Run: headless pygame with SDL's dummy video driver; simulated clock (each Clock.tick advances the game by its frame time, no real sleeping); random seed 0; keys injected as events and as key.get_pressed() state; no mouse input.
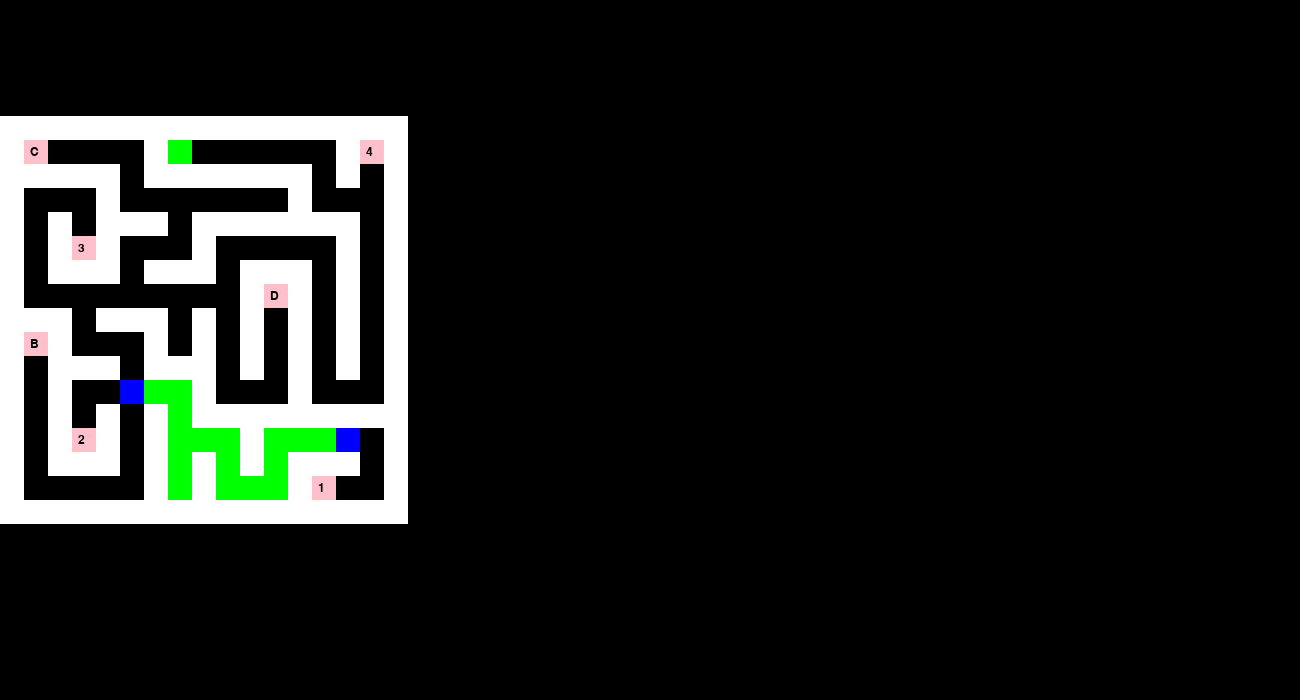
Frame 1 of 4 · flips 1–60 · no input
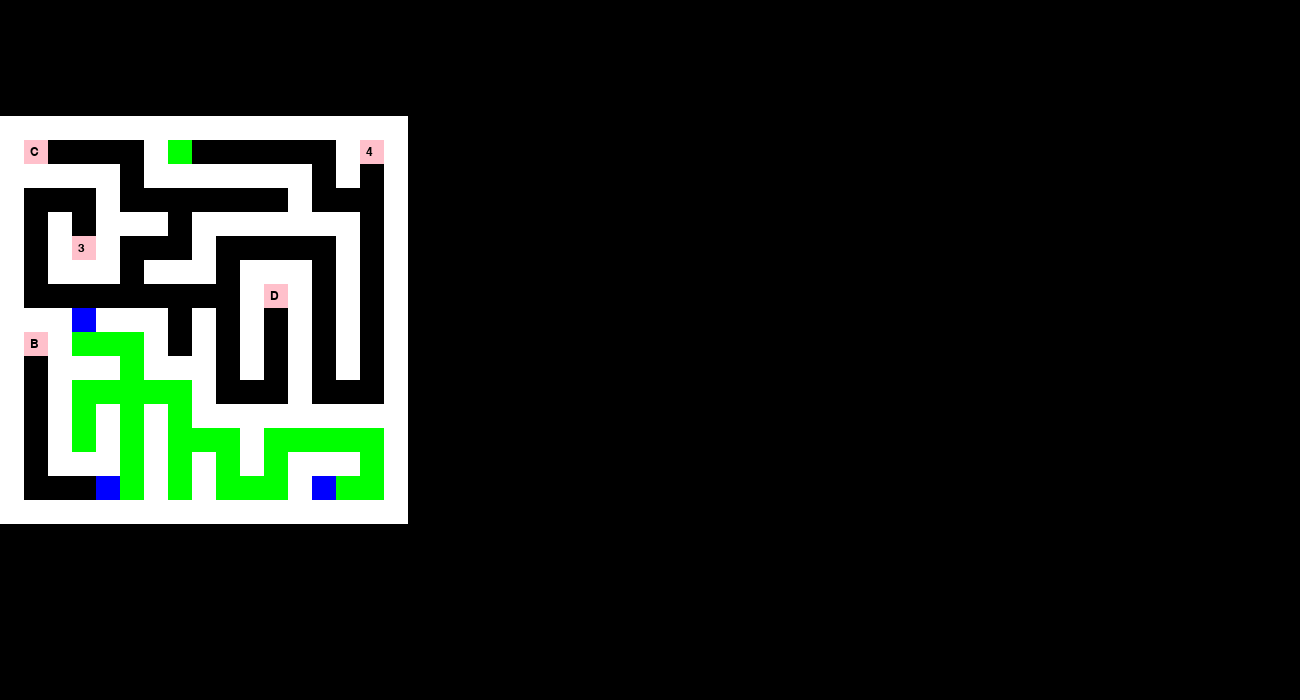
Frame 2 of 4 · flips 61–180 · tapped SPACE, RETURN · held RIGHT (→), D
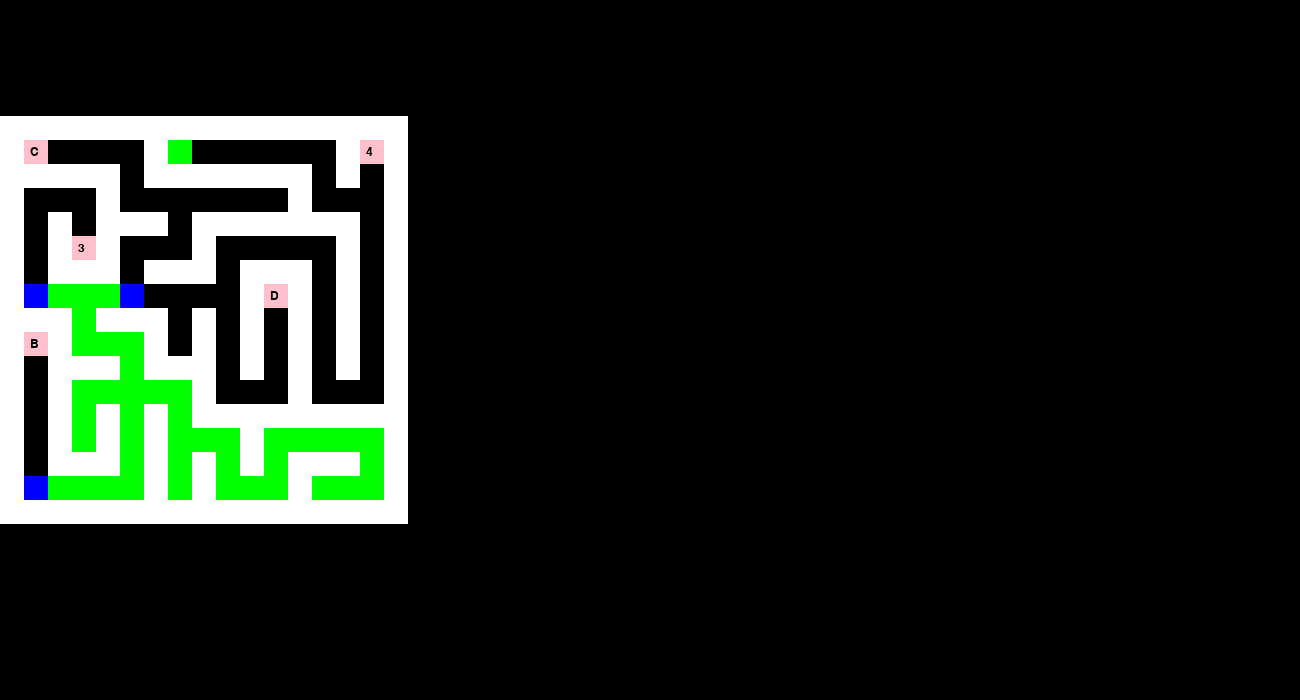
Frame 3 of 4 · flips 181–300 · held DOWN (↓), S
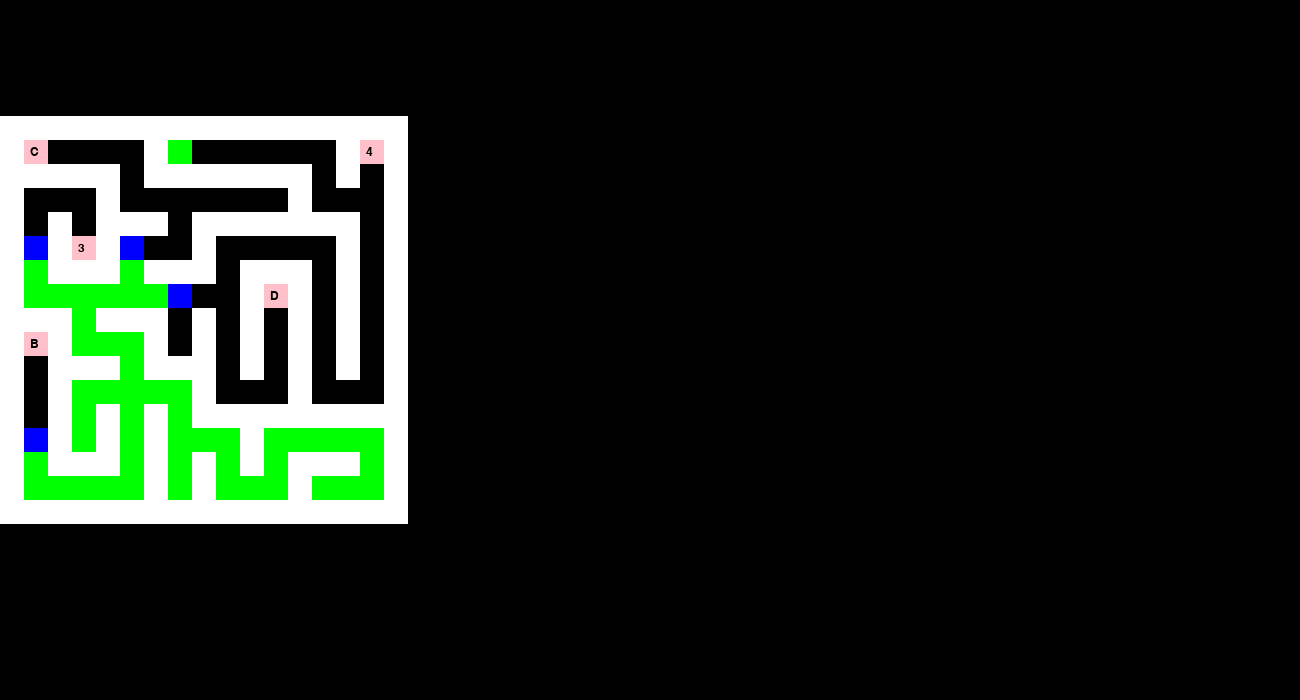
Frame 4 of 4 · flips 301–420 · held LEFT (←), A, UP (↑), W

The pygame program that drew these frames:

import pygame
import time
import sys
from collections import deque

"""#################
#C - -#F - - -#4#
##### ####### # #
#- -#- - - -#- -#
# # ### ####### #
#-#3#- -#- - -#-#
# ### ### ### # #
#- - - - -#D#-#-#
### ### # # # # #
#-#- -#-#-#-#-#-#
# ### ### # # # #
#B#- - -#- -#- -#
# # # # #########
#-#2#-#- -#- - -#
# ### # # # ### #
#- - -#A#S -#1 -#
#################"""

grid = """#################
#- - -#A#S -#1 -#
# ### # # # ### #
#-#2#-#- -#- - -#
# # # # #########
#-#- - -#- -#- -#
# ### ### # # # #
#B#- -#-#-#-#-#-#
### ### # # # # #
#- - - - -#D#-#-#
# ### ### ### # #
#-#3#- -#- - -#-#
# # ### ####### #
#- -#- - - -#- -#
##### ####### # #
#C - -#F - - -#4#
#################"""



grid = grid.split("\n")

# pygame setup
pygame.init()
screen = pygame.display.set_mode((1300,700))
clock = pygame.time.Clock()
running = True
font = pygame.font.Font(pygame.font.get_default_font(), 12)

# setup lists
walls = []
path = []
visited = set()
frontier = deque()
solution = {}   
start_x, start_y = 0,0

# this is the class for the Maze
class Wall(pygame.Surface):               # define a Maze class
    def __init__(self)-> None:
        super().__init__((24,24))
        self.fill("white")

# this is the class for the finish line - green square in the maze
class Green(pygame.Surface):
    def __init__(self)-> None:
            super().__init__((24,24))
            self.fill("green")

class Blue(pygame.Surface):
    def __init__(self)-> None:
            super().__init__((24,24))
            self.fill("blue")
        
# this is the class for the yellow or turtle
class Red(pygame.Surface):
    def __init__(self)-> None:
            super().__init__((24,24))
            self.fill("red")

class Yellow(pygame.Surface):
    def __init__(self)-> None:
            super().__init__((24,24))
            self.fill("yellow")
        
        
class Letter(pygame.Surface):
   def __init__(self, letter)-> None:
           super().__init__((24,24))
           self.fill("pink")
           self.blit(font.render(letter, True, "black"), (6,6))
           
# set up classes
wall = Wall()
red = Red()
blue = Blue()
green = Green()
yellow = Yellow()
letter = Letter("a")

def setup_maze(grid, screen:pygame.Surface):                          # define a function called setup_maze
    global start_x, start_y, end_x, end_y      # set up global variables for start and end locations
    for y in range(len(grid)):                 # read in the grid line by line
        for x in range(len(grid[y])):          # read each cell in the line
            character = grid[y][x]             # assign the varaible "character" the the x and y location od the grid
            screen_x = 0 + (x * 24)         # move to the x location on the screen staring at -588
            screen_y = 500 - (y * 24)          # move to the y location of the screen starting at 288

            match character:
                case "#":
                    screen.blit(wall, (screen_x,screen_y)) 
                    walls.append((screen_x, screen_y))    # add coordinate to walls list
                case "F":
                    screen.blit(green, (screen_x,screen_y))
                    end_x, end_y = screen_x,screen_y     # assign end locations variables to end_x and end_y
                    path.append((screen_x, screen_y))
                case "S":
                    start_x, start_y = screen_x, screen_y  # assign start locations variables to start_x and start_y
                    screen.blit(red, (screen_x,screen_y))
                case "1"|"2"|"3"|"4"|"A"|"B"|"C"|"D":
                    screen.blit(Letter(character), (screen_x,screen_y))
                    path.append((screen_x, screen_y))
                case _:
    
                    path.append((screen_x, screen_y)) 

screen.fill("black")
setup_maze(grid, screen)
while running:
    # poll for events
    # pygame.QUIT event means the user clicked X to close your window
    for event in pygame.event.get():
        if event.type == pygame.QUIT:
            running = False
            
    x,y = (start_x,start_y)
    frontier.append((x, y))
    solution[x,y] = x,y
    
    if len(frontier) > 0: 
            screen.blit(yellow, (x,y))
            while (x, y) != (start_x, start_y):    # stop loop when current cells == start cell
                screen.blit(yellow, solution[x, y])
                x, y = solution[x, y]    
    
    
    
    x, y = frontier.popleft()     # pop next entry in the frontier queue an assign to x and y location
    if(x - 24, y) in path and (x - 24, y) not in visited:  # check the cell on the left
        cell = (x - 24, y)
        solution[cell] = x, y    # backtracking routine [cell] is the previous cell. x, y is the current cell
        screen.blit(blue, (cell))
        frontier.append(cell)   # add cell to frontier list
        visited.add((x-24, y))  # add cell to visited list
    if (x, y - 24) in path and (x, y - 24) not in visited:  # check the cell down
        cell = (x, y - 24)
        solution[cell] = x, y
        screen.blit(blue, (cell))
        frontier.append(cell)
        visited.add((x, y - 24))
        print(solution)
    if(x + 24, y) in path and (x + 24, y) not in visited:   # check the cell on the  right
        cell = (x + 24, y)
        solution[cell] = x, y
        screen.blit(blue, (cell))
        frontier.append(cell)
        visited.add((x +24, y))
    if(x, y + 24) in path and (x, y + 24) not in visited:  # check the cell up
        cell = (x, y + 24)
        solution[cell] = x, y
        screen.blit(blue, (cell))
        frontier.append(cell)
        visited.add((x, y + 24))
    screen.blit(green, (x,y))
    pygame.display.flip()
    
    
    
    clock.tick(240) # limits FPS to 60

pygame.quit()











    
